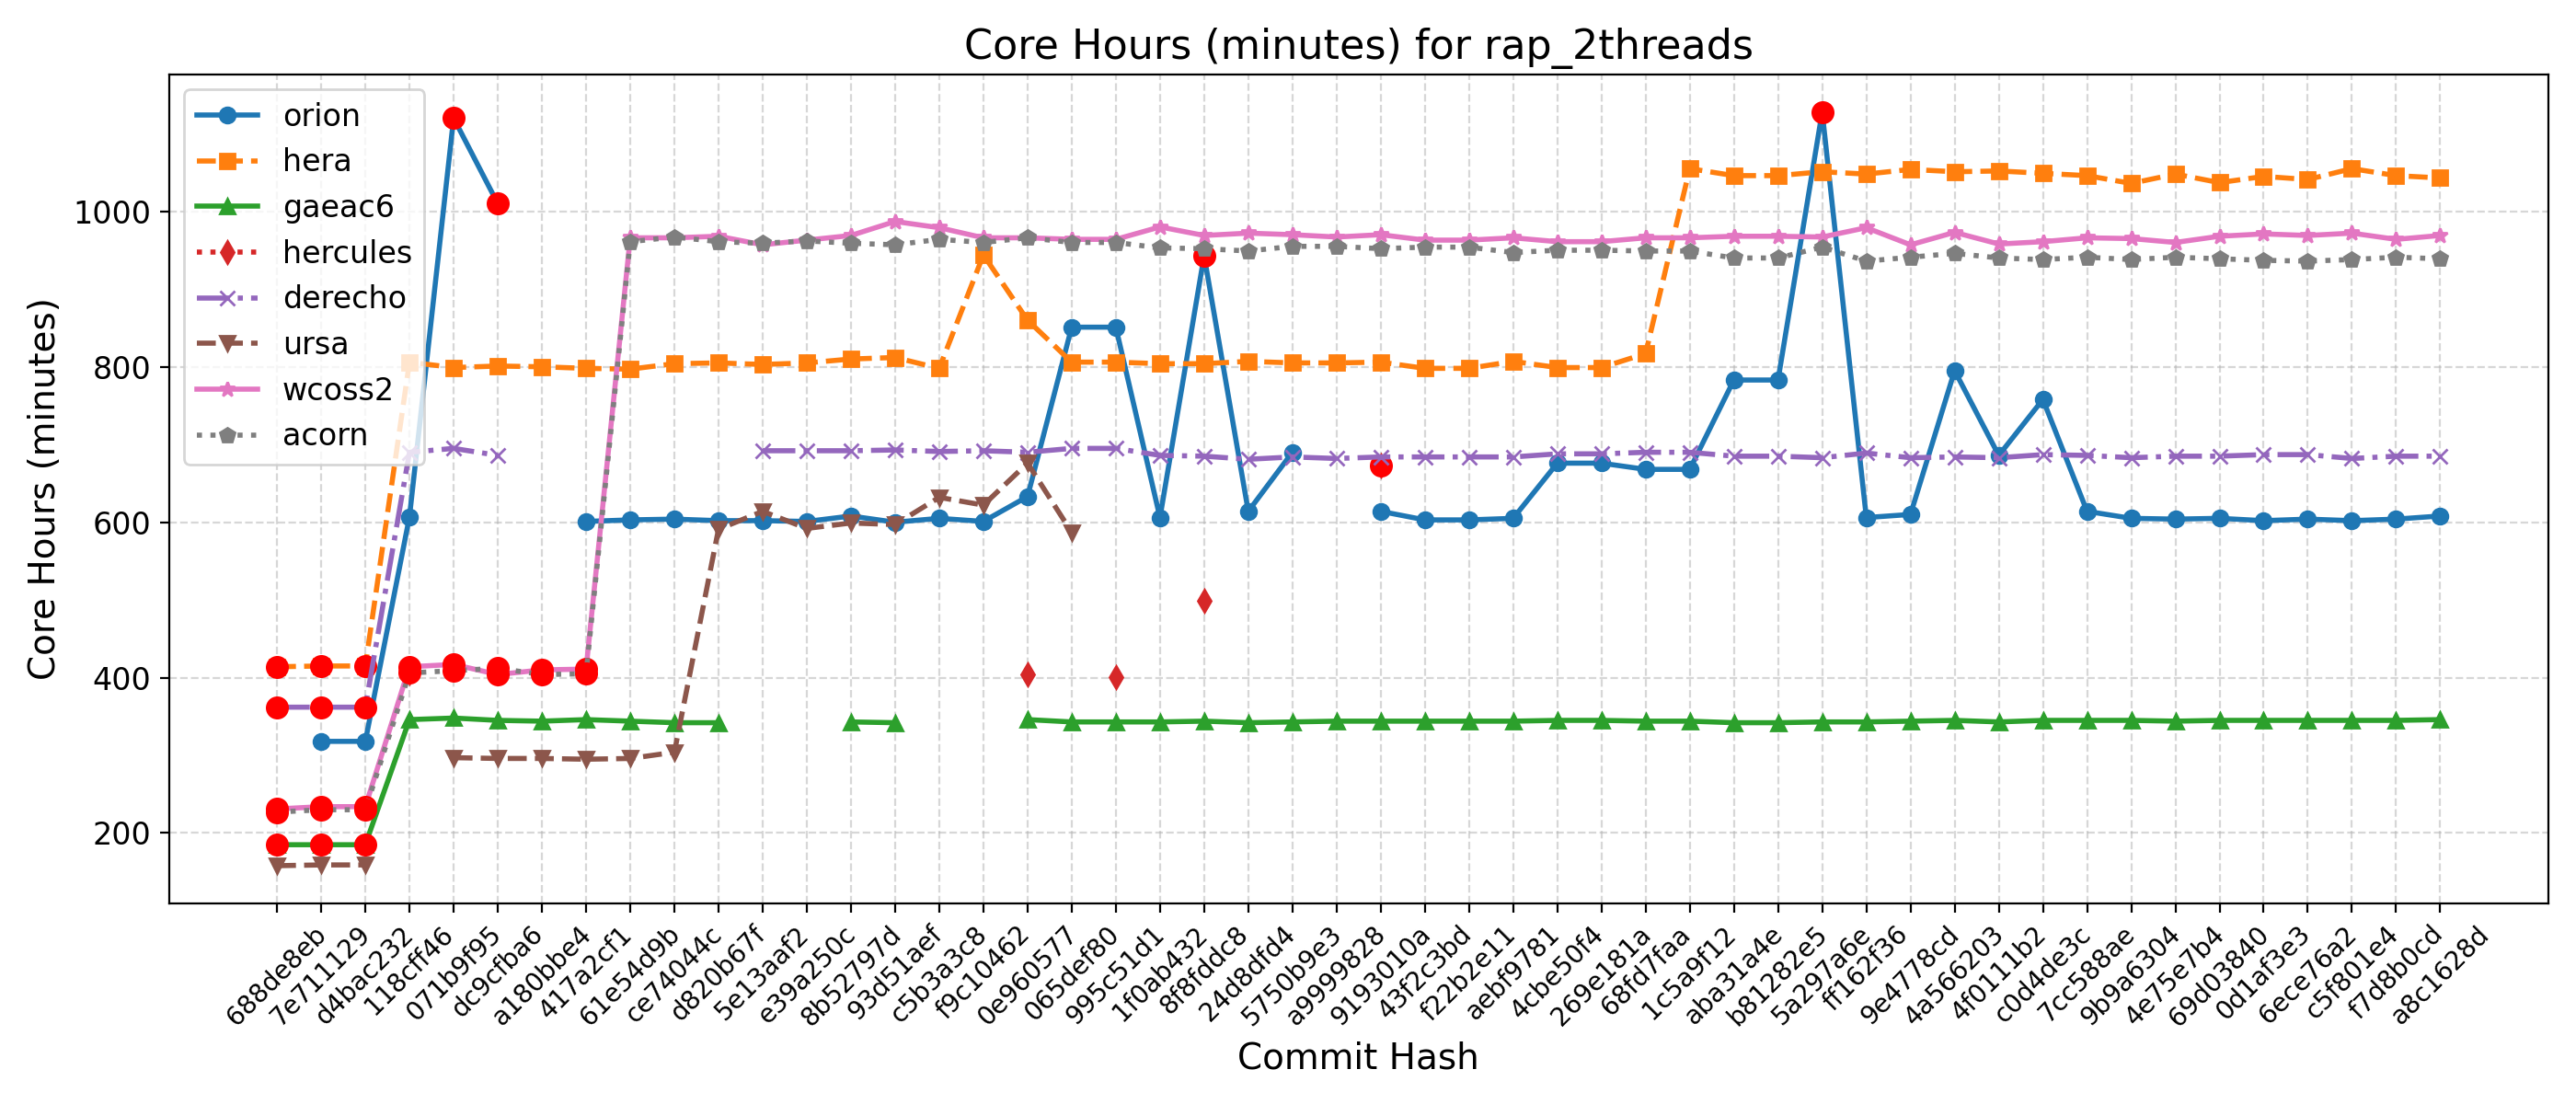

The file beside this chart, header and first rows:
Hash, Date, Message, orion, hera, gaeac6, hercules, derecho, ursa, wcoss2, acorn
688de8eb, 2025-09-04, Fix default cdmbgwd settings (#2788), , 414, 185, , 362, 158, 231, 227
7e711129, 2025-09-02, Use container with spack stack 1.9.2 (#2…, 318, 415, 185, , 362, 159, 234, 230
d4bac232, 2025-08-29, MPAS dycore + Atmosphere Generalization …, 318, 415, 185, , 362, 159, 234, 230
118cff46, 2025-08-25, Add FV3 grid mask for regional domains t…, 607, 806, 346, 407, 690, , 414, 406
071b9f95, 2025-08-22, Fix Restart IAU and Ultra-Low Reproducib…, 1120, 799, 348, , 695, 297, 417, 409
dc9cfba6, 2025-08-19, Update CICE through 2025-07 and switch t…, 1010, 801, 345, , 686, 296, 404, 412
a180bbe4, 2025-08-15, FV3: Fix Prate_avg and UPP call freq + F…, , 800, 344, , , 296, 410, 404
417a2cf1, 2025-08-13, Fix conus13km tests restart and decompos…, 601, 798, 346, , , 295, 411, 405
61e54d9b, 2025-08-11, Add two-way ocean-wave coupling feature …, 603, 797, 344, , , 296, 966, 961
ce74044c, 2025-08-06, Create a user-friendly "process model" t…, 604, 804, 342, , , 304, 966, 967
d820b67f, 2025-08-01, Update GOCART to v2.4.3 (#2819), 602, 805, 342, , , 591, 968, 961
5e13aaf2, 2025-07-29, Update DATM meshes and switch to bilinea…, 602, 803, , , 692, 614, 957, 959
e39a250c, 2025-07-24, Update FV3 hash to include UPP ss192/Urs…, 601, 805, , , 692, 592, 963, 962
8b52797d, 2025-07-21, Combination of 2684,2707,2771 (MERRA2 3-…, 608, 810, 343, , 692, 599, 969, 959
93d51aef, 2025-07-17, Exporting Canopy Variables from AQM to F…, 600, 812, 342, , 693, 597, 987, 957
c5b3a3c8, 2025-07-14, GFDLMP-v3 and TEMPO MP microphysics (#25…, 605, 798, , , 691, 632, 979, 964
f9c10462, 2025-07-11, Combination of several CCPP-physics PRs …, 601, 944, , , 692, 622, 966, 960
0e960577, 2025-07-09, Combination #2777 (maintask writes CMEPS…, 633, 860, 346, 404, 690, 676, 966, 966
065def80, 2025-07-07, Port UFS-WM to Ursa (#2471), 851, 806, 343, , 695, 587, 964, 960
995c51d1, 2025-07-03, Upgrade UFS-WM to spack-stack/1.9.2 (#26…, 851, 806, 343, 401, 695, , 964, 960
1f0ab432, 2025-07-01, Reduce WW3 memory use (#2624), 606, 804, 343, , 686, , 980, 953
8f8fddc8, 2025-06-30, Bring in scale-aware 3DTKE related chang…, 943, 804, 344, 499, 685, , 969, 952
24d8dfd4, 2025-06-26, Slight modification in orographic gravit…, 614, 807, 342, , 681, , 972, 949
5750b9e3, 2025-06-20, gcycle update (#2747), 690, 805, 343, , 684, , 970, 955
a9999828, 2025-06-12, Add a new parameter in dycore to control…, , 805, 344, , 682, , 967, 955
9193010a, 2025-06-06, In Noah-MP, set zero for canopy liquid a…, 614, 806, 344, 673, 684, , 970, 952
43f2c3bd, 2025-06-04, Urgent Documentation Update for HSD Capa…, 603, 798, 344, , 684, , 963, 954
f22b2e11, 2025-06-02, Bug fix for surface roughness calculatio…, 603, 798, 344, , 684, , 963, 954
aebf9781, 2025-05-27, Fix bug to improve wave initialization b…, 605, 807, 344, , 684, , 966, 947
4cbe50f4, 2025-05-23, Add idealized, regional tropical cyclone…, 676, 799, 345, , 688, , 961, 950
269e181a, 2025-05-23, Add GFSv17 IAU restart tests without wav…, 676, 799, 345, , 688, , 961, 950
68fd7faa, 2025-05-15, Enable Hera, Hercules Gnu tests: cpld_de…, 668, 817, 344, , 690, , 966, 949
1c5a9f12, 2025-05-09, Add "ultra low" coupled configurations t…, 668, 1055, 344, , 690, , 966, 949
aba31a4e, 2025-05-06, Resolve miscellaneous WM issues and upda…, 783, 1046, 342, , 685, , 968, 940
b81282e5, 2025-05-05, Switch to vector remapping and bilinear …, 783, 1046, 342, , 685, , 968, 940
5a297a6e, 2025-05-02, improve coupled model startup cost for w…, 1128, 1051, 343, , 683, , 967, 954
ff162f36, 2025-05-01, NSSL MP scheme updates + Stochastic Phys…, 606, 1048, 343, , 689, , 979, 936
9e4778cd, 2025-04-25, Loosen restriction on optional arguments…, 610, 1054, 344, , 683, , 957, 941
4a566203, 2025-04-23, CMake Atmosphere Dycore Generalization +…, 795, 1051, 345, , 684, , 973, 946
4f0111b2, 2025-04-21, Add CMEPS log file at restart write; IAU…, 686, 1052, 343, , 683, , 958, 940
c0d4de3c, 2025-04-18, Update mom6 to its main repository 20250…, 758, 1049, 345, , 687, , 961, 938
7cc588ae, 2025-04-16, Add PIO configuration variables for CMEP…, 614, 1046, 345, , 686, , 966, 941
9b9a6304, 2025-04-11, Memcheck fixes (#2655), 605, 1036, 345, , 683, , 965, 938
4e75e7b4, 2025-04-10, Update upp submodule to the latest UPP (…, 604, 1048, 344, , 685, , 960, 941
69d03840, 2025-04-07, Use ESMF Redist instead of Remap for FV3…, 605, 1037, 345, , 685, , 968, 939
0d1af3e3, 2025-04-02, Convert GFS DDTs from blocked data struc…, 602, 1045, 345, , 687, , 971, 937
6ece76a2, 2025-03-28, Update WW3  by merging develop  as of 20…, 604, 1041, 345, , 687, , 969, 936
c5f801e4, 2025-03-27, Sync CDEPS and CMEPS to ESCOMP (#2664), 602, 1055, 345, , 682, , 972, 938
f7d8b0cd, 2025-03-26, Add support for FV3 native grid (cubed s…, 604, 1046, 345, , 685, , 964, 941
a8c1628d, 2025-03-24, Introduce prognostic updraft velocity to…, 608, 1043, 346, , 685, , 969, 939
